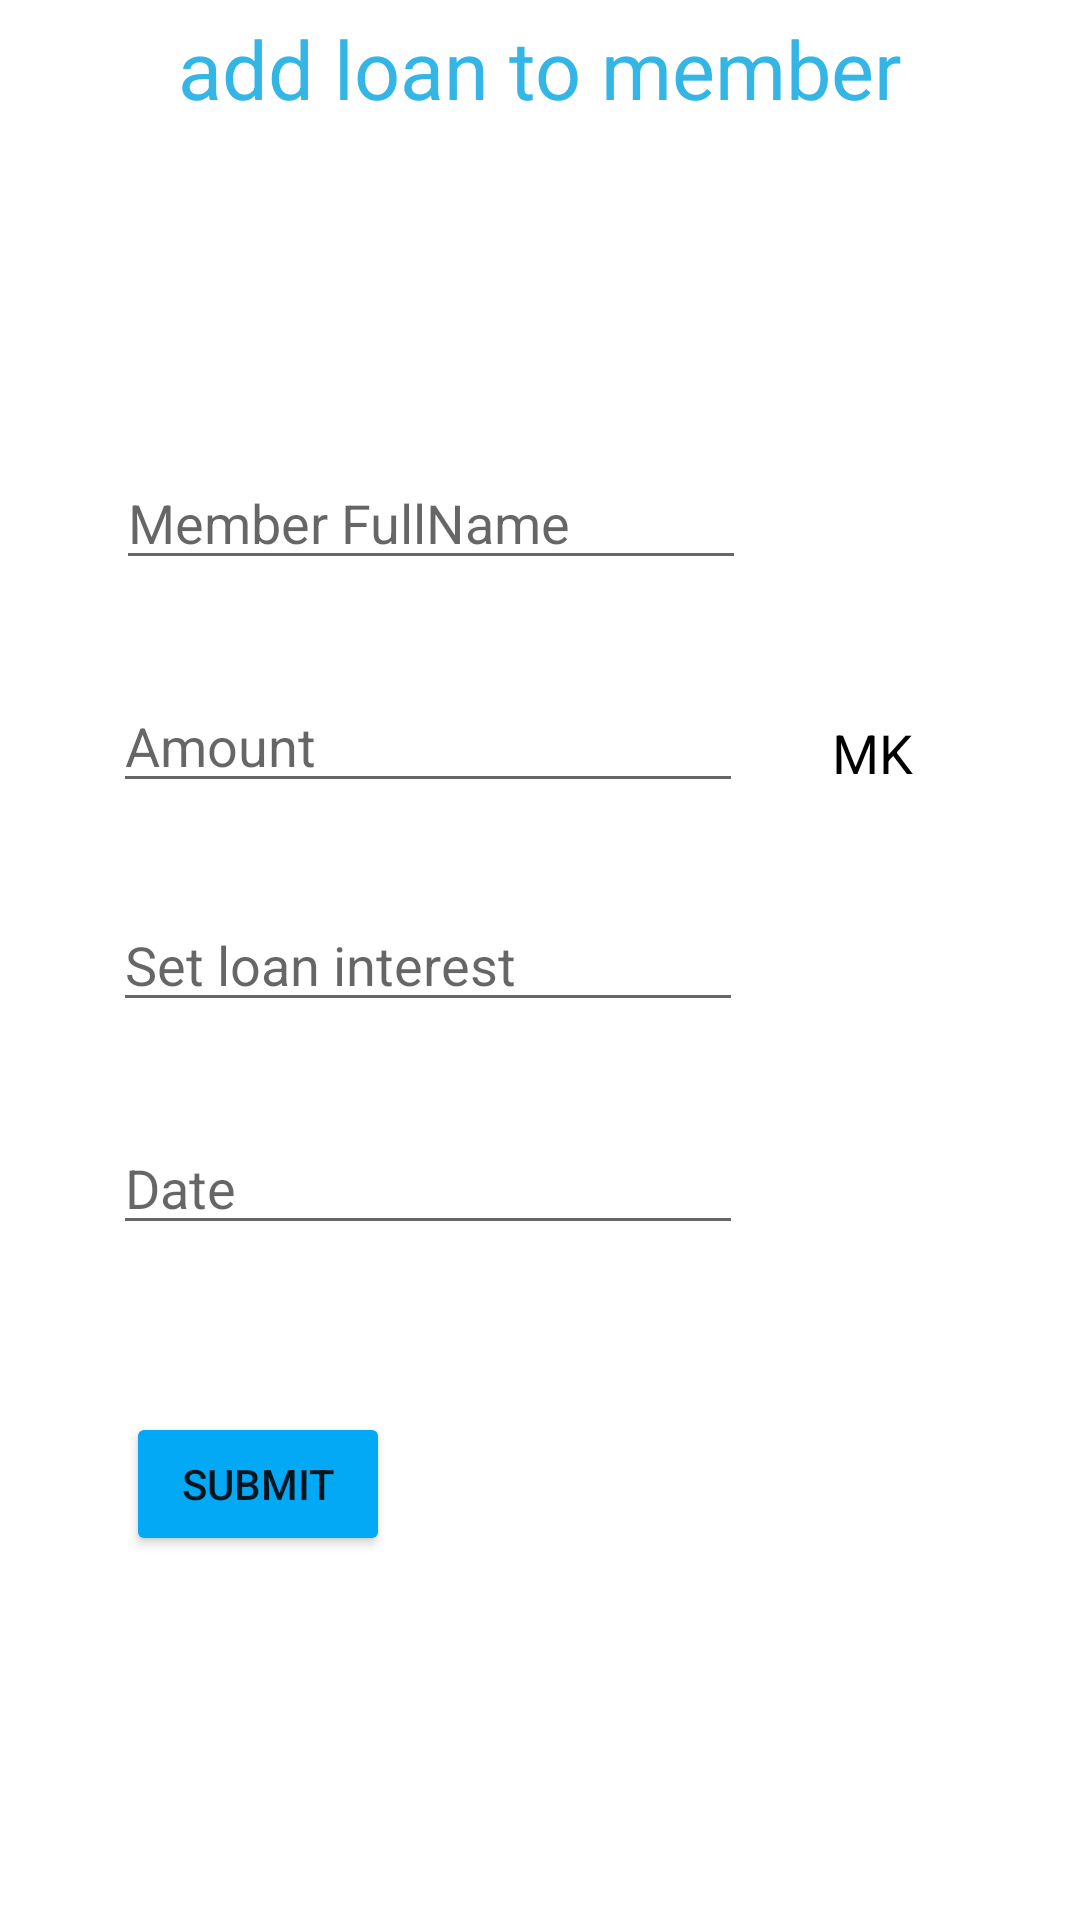

This screen was rendered from an Android layout file. Write that file and the resources it references.
<!-- AndroidManifest.xml: application theme Theme.MYBANKMKHONDEAPP -->
<!-- res/layout/activity_add_loan_to_member_page.xml -->
<?xml version="1.0" encoding="utf-8"?>
<androidx.constraintlayout.widget.ConstraintLayout xmlns:android="http://schemas.android.com/apk/res/android"
    xmlns:app="http://schemas.android.com/apk/res-auto"
    xmlns:tools="http://schemas.android.com/tools"
    android:layout_width="match_parent"
    android:layout_height="match_parent"
    tools:context=".AddLoanToMemberPage">

    <TextView
        android:id="@+id/textView"
        android:layout_width="wrap_content"
        android:layout_height="wrap_content"
        android:layout_marginStart="8dp"
        android:layout_marginLeft="8dp"
        android:layout_marginEnd="8dp"
        android:layout_marginRight="8dp"
        android:text="add loan to member"
        android:textColor="@android:color/holo_blue_light"
        android:textSize="27sp"
        app:layout_constraintBottom_toBottomOf="parent"
        app:layout_constraintEnd_toEndOf="parent"
        app:layout_constraintStart_toStartOf="parent"
        app:layout_constraintTop_toTopOf="parent"
        app:layout_constraintVertical_bias="0.008" />

    <EditText
        android:id="@+id/personNameLoan"
        android:layout_width="wrap_content"
        android:layout_height="wrap_content"
        android:layout_marginStart="8dp"
        android:layout_marginLeft="8dp"
        android:layout_marginEnd="8dp"
        android:layout_marginRight="8dp"
        android:ems="10"
        android:hint="@string/personNameLoan"
        android:inputType="textPersonName"
        app:layout_constraintBottom_toBottomOf="parent"
        app:layout_constraintEnd_toEndOf="parent"
        app:layout_constraintHorizontal_bias="0.23"
        app:layout_constraintStart_toStartOf="parent"
        app:layout_constraintTop_toTopOf="parent"
        app:layout_constraintVertical_bias="0.254" />

    <EditText
        android:id="@+id/loanAmount"
        android:layout_width="wrap_content"
        android:layout_height="wrap_content"
        android:ems="10"
        android:hint="@string/loanAmount"
        android:inputType="number"
        app:layout_constraintBottom_toBottomOf="parent"
        app:layout_constraintEnd_toEndOf="parent"
        app:layout_constraintHorizontal_bias="0.252"
        app:layout_constraintStart_toStartOf="parent"
        app:layout_constraintTop_toTopOf="@+id/textView"
        app:layout_constraintVertical_bias="0.373" />

    <TextView
        android:id="@+id/textView3"
        android:layout_width="27dp"
        android:layout_height="33dp"
        android:text="MK"
        android:textColor="@color/black"
        android:textSize="18sp"
        app:layout_constraintBottom_toBottomOf="parent"
        app:layout_constraintEnd_toEndOf="parent"
        app:layout_constraintHorizontal_bias="0.833"
        app:layout_constraintStart_toStartOf="parent"
        app:layout_constraintTop_toTopOf="parent"
        app:layout_constraintVertical_bias="0.393" />

    <EditText
        android:id="@+id/loanInterest"
        android:layout_width="wrap_content"
        android:layout_height="wrap_content"
        android:ems="10"
        android:hint="@string/loanInterest"
        android:inputType="number"
        app:layout_constraintBottom_toBottomOf="parent"
        app:layout_constraintEnd_toEndOf="parent"
        app:layout_constraintHorizontal_bias="0.252"
        app:layout_constraintStart_toStartOf="parent"
        app:layout_constraintTop_toTopOf="parent" />

    <EditText
        android:id="@+id/loanAddedDate"
        android:layout_width="wrap_content"
        android:layout_height="wrap_content"
        android:ems="10"
        android:hint="@string/loanAddedDate"
        android:inputType="date"
        app:layout_constraintBottom_toBottomOf="parent"
        app:layout_constraintEnd_toEndOf="parent"
        app:layout_constraintHorizontal_bias="0.252"
        app:layout_constraintStart_toStartOf="parent"
        app:layout_constraintTop_toTopOf="parent"
        app:layout_constraintVertical_bias="0.624" />

    <Button
        android:id="@+id/subMitButtonLoan"
        android:layout_width="wrap_content"
        android:layout_height="wrap_content"
        android:backgroundTint="#03A9F4"
        android:onClick="submitbuttonHandler"
        android:text="SUBMIT"
        app:layout_constraintBottom_toBottomOf="parent"
        app:layout_constraintEnd_toEndOf="parent"
        app:layout_constraintHorizontal_bias="0.154"
        app:layout_constraintStart_toStartOf="parent"
        app:layout_constraintTop_toTopOf="parent"
        app:layout_constraintVertical_bias="0.795" />


</androidx.constraintlayout.widget.ConstraintLayout>
<!-- resources referenced by this layout -->
<resources>
  <string name="loanAddedDate">Date</string>
  <string name="loanAmount">Amount</string>
  <string name="loanInterest">Set loan interest</string>
  <string name="personNameLoan">Member FullName</string>
  <style name="Theme.MYBANKMKHONDEAPP" parent="Theme.MaterialComponents.DayNight.NoActionBar">
          
          <item name="colorPrimary">@color/purple_700</item>
          <item name="colorPrimaryVariant">@color/black</item>
          <item name="colorOnPrimary">@color/white</item>
          
          <item name="colorSecondary">@color/teal_200</item>
          <item name="colorSecondaryVariant">@color/teal_700</item>
          <item name="colorOnSecondary">@color/black</item>
          
          <item name="android:statusBarColor" tools:targetApi="l">?attr/colorPrimaryVariant</item>
          
      </style>
  <!-- not gathered from this repository: default colours our renderer supplied (Android Studio template values) -->
  <color name="purple_700">#FF3700B3</color>
  <color name="teal_200">#FF03DAC5</color>
  <color name="teal_700">#FF018786</color>
  <color name="black">#FF000000</color>
  <color name="white">#FFFFFFFF</color>
</resources>
